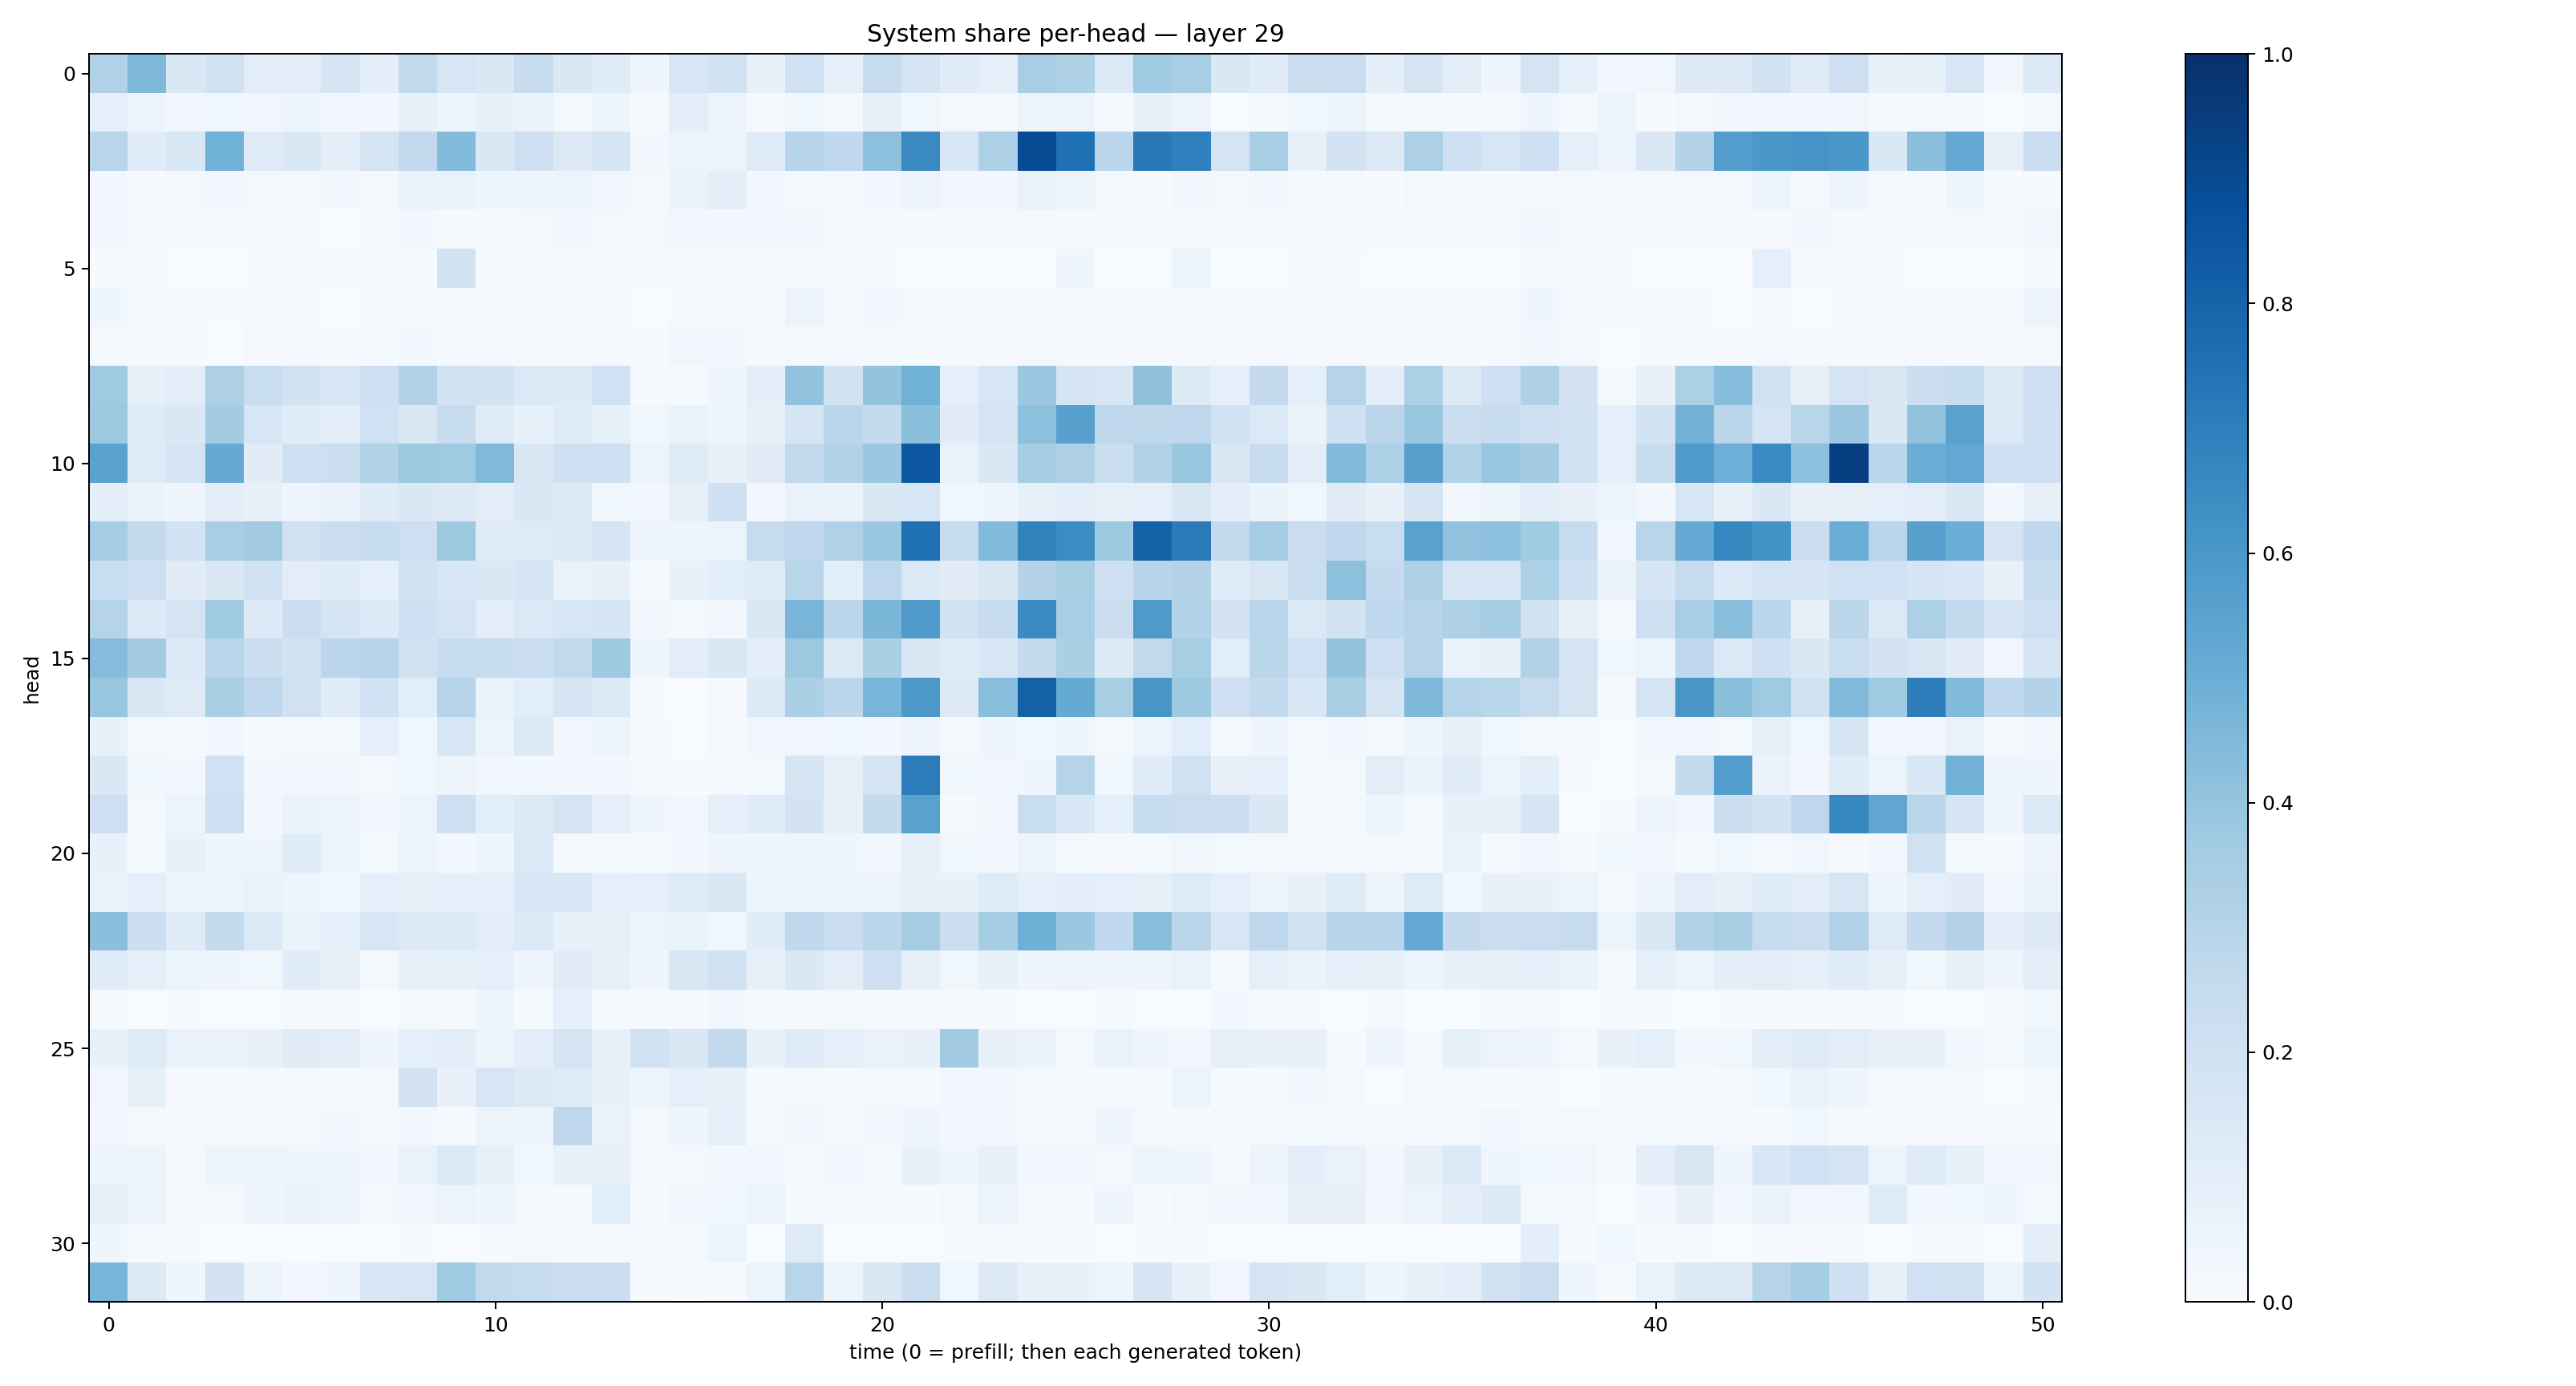

The file beside this chart, header and first rows:
0.31977805, 0.451165, 0.14836863, 0.19234936, 0.10256491, 0.10342921, 0.16618265, 0.10099064, 0.2604776, 0.15978917, 0.14226684, 0.24179733, 0.14668584, 0.11873076, 0.04570294, 0.16022629, 0.192988, 0.07238802, 0.20021518, 0.088644035, 0.24314606, 0.16650319, 0.1140528, 0.0926562
0.08842, 0.04909, 0.02445, 0.03709, 0.03312, 0.04918, 0.02592, 0.03051, 0.07858, 0.04274, 0.07307, 0.06363, 0.02197, 0.04667, 0.009008, 0.09612, 0.0574, 0.009826, 0.03802, 0.01804, 0.07938, 0.03678, 0.01624, 0.01746
0.291, 0.1133, 0.1511, 0.4871, 0.1214, 0.1462, 0.0959, 0.1741, 0.2586, 0.4403, 0.1429, 0.2136, 0.1313, 0.1677, 0.03052, 0.05901, 0.05679, 0.1227, 0.2942, 0.2667, 0.4152, 0.6534, 0.1546, 0.3271
0.03041, 0.004841, 0.02008, 0.02847, 0.02227, 0.02151, 0.02576, 0.0221, 0.07008, 0.06821, 0.04434, 0.04678, 0.05522, 0.03469, 0.01767, 0.06632, 0.1007, 0.02641, 0.01969, 0.01608, 0.02639, 0.05698, 0.0237, 0.02893
0.02535, 0.008847, 0.005012, 0.005245, 0.01079, 0.005738, 0.003232, 0.007527, 0.02421, 0.01327, 0.01091, 0.01633, 0.02345, 0.01594, 0.02121, 0.03403, 0.02772, 0.03394, 0.03017, 0.0211, 0.01406, 0.008188, 0.008264, 0.007951
0.005691, 0.01396, 0.002421, 0.001209, 0.005271, 0.003996, 0.006555, 0.01403, 0.005545, 0.1842, 0.009108, 0.01833, 0.01653, 0.01076, 0.007775, 0.01432, 0.007992, 0.006086, 0.005669, 0.005919, 0.006361, 0.003147, 0.002635, 0.002852
0.04276, 0.006687, 0.004037, 0.004187, 0.006291, 0.006368, 0.003005, 0.007752, 0.007545, 0.015, 0.00595, 0.02286, 0.01563, 0.01577, 0.003858, 0.009359, 0.02107, 0.01355, 0.05783, 0.01103, 0.02746, 0.008892, 0.006342, 0.007395
0.02039, 0.02037, 0.01263, 0.003772, 0.009379, 0.01291, 0.008536, 0.01513, 0.02695, 0.01386, 0.01029, 0.01968, 0.01684, 0.01752, 0.005868, 0.03133, 0.02456, 0.01418, 0.02128, 0.01006, 0.01683, 0.01484, 0.01401, 0.01025
0.3675, 0.08237, 0.1037, 0.3277, 0.231, 0.1913, 0.1552, 0.2127, 0.3158, 0.1935, 0.1908, 0.1343, 0.1297, 0.2029, 0.01111, 0.01371, 0.04508, 0.0985, 0.4035, 0.1906, 0.4022, 0.4869, 0.08867, 0.1581
0.3758, 0.1225, 0.1453, 0.3578, 0.1583, 0.1149, 0.1027, 0.2015, 0.1461, 0.2357, 0.1197, 0.08273, 0.1202, 0.08428, 0.03727, 0.06637, 0.05056, 0.08082, 0.1644, 0.2871, 0.2537, 0.4188, 0.1117, 0.1755
0.5471, 0.1241, 0.1794, 0.5153, 0.1106, 0.2075, 0.2153, 0.311, 0.3766, 0.3701, 0.4474, 0.1521, 0.2059, 0.2077, 0.06101, 0.12, 0.07484, 0.1105, 0.2588, 0.3091, 0.3828, 0.8446, 0.06647, 0.1478
0.09792, 0.06519, 0.04504, 0.09893, 0.07183, 0.04713, 0.06731, 0.1195, 0.1469, 0.1265, 0.1054, 0.1473, 0.1274, 0.03838, 0.02481, 0.07902, 0.2047, 0.02908, 0.06692, 0.06446, 0.1472, 0.159, 0.03628, 0.04497
0.3523, 0.2554, 0.1859, 0.3462, 0.3599, 0.1973, 0.2188, 0.2411, 0.2135, 0.3785, 0.1191, 0.1221, 0.1385, 0.1653, 0.04883, 0.04708, 0.05079, 0.2487, 0.2666, 0.3171, 0.3851, 0.7511, 0.2412, 0.4441
0.2313, 0.2134, 0.113, 0.1468, 0.1878, 0.1041, 0.1197, 0.08624, 0.1932, 0.1558, 0.1437, 0.1711, 0.06964, 0.07987, 0.01269, 0.07738, 0.106, 0.1183, 0.2917, 0.1058, 0.2755, 0.1399, 0.1105, 0.1491
0.3029, 0.1335, 0.1765, 0.3638, 0.1358, 0.2217, 0.1742, 0.1335, 0.2047, 0.1788, 0.1022, 0.1401, 0.1609, 0.1716, 0.02436, 0.02003, 0.03101, 0.1459, 0.4667, 0.2778, 0.4606, 0.5792, 0.1889, 0.242
0.4352, 0.3572, 0.1366, 0.2888, 0.2187, 0.194, 0.2843, 0.2987, 0.1982, 0.2404, 0.2365, 0.2273, 0.2634, 0.3721, 0.04306, 0.1038, 0.1443, 0.09676, 0.3783, 0.1394, 0.3331, 0.1453, 0.1227, 0.1534
0.3924, 0.1461, 0.1228, 0.3379, 0.2742, 0.1984, 0.1185, 0.2015, 0.1093, 0.2979, 0.07013, 0.1078, 0.1678, 0.1304, 0.007491, 0.003449, 0.01153, 0.1348, 0.3341, 0.2796, 0.4658, 0.5921, 0.1276, 0.4274
0.07527, 0.01991, 0.009218, 0.03096, 0.01229, 0.01594, 0.01771, 0.09254, 0.03856, 0.1604, 0.05287, 0.1296, 0.02841, 0.04709, 0.01562, 0.003846, 0.01246, 0.03459, 0.03204, 0.0366, 0.02351, 0.05719, 0.02276, 0.04896
0.145, 0.03813, 0.03032, 0.2015, 0.02371, 0.03229, 0.02913, 0.02304, 0.03647, 0.05746, 0.0349, 0.0306, 0.02569, 0.02899, 0.007183, 0.007216, 0.01334, 0.01977, 0.1673, 0.07876, 0.1781, 0.7045, 0.03594, 0.03385
0.2117, 0.02139, 0.051, 0.2125, 0.02485, 0.0644, 0.04809, 0.02758, 0.05082, 0.2104, 0.1067, 0.1254, 0.1759, 0.09317, 0.04454, 0.02622, 0.0865, 0.1185, 0.1815, 0.07142, 0.2541, 0.5537, 0.01402, 0.02651
0.07455, 0.01448, 0.07188, 0.04279, 0.04534, 0.1191, 0.06081, 0.01778, 0.0508, 0.02537, 0.03916, 0.139, 0.02222, 0.01794, 0.01203, 0.02393, 0.04232, 0.03918, 0.0484, 0.04543, 0.02818, 0.081, 0.03821, 0.02977
0.0633, 0.09062, 0.06181, 0.05111, 0.06851, 0.04793, 0.03884, 0.09322, 0.0782, 0.09007, 0.08969, 0.1556, 0.1531, 0.08665, 0.08767, 0.12, 0.145, 0.04665, 0.04825, 0.04362, 0.05368, 0.07141, 0.07097, 0.1176
0.4194, 0.218, 0.1195, 0.2577, 0.1374, 0.06294, 0.0913, 0.1625, 0.1252, 0.1341, 0.1036, 0.1358, 0.07209, 0.08582, 0.05186, 0.06263, 0.03754, 0.1136, 0.2685, 0.2294, 0.281, 0.3553, 0.2218, 0.3549
0.1146, 0.09106, 0.06167, 0.04672, 0.03564, 0.1142, 0.07523, 0.01906, 0.08387, 0.08279, 0.08864, 0.04162, 0.1106, 0.08559, 0.04132, 0.1461, 0.1882, 0.07985, 0.1478, 0.1032, 0.2067, 0.08143, 0.03709, 0.07373
0.01349, 0.002742, 0.006338, 0.003333, 0.001729, 0.01139, 0.00874, 0.002918, 0.02017, 0.007661, 0.04382, 0.01226, 0.08794, 0.01246, 0.00807, 0.01408, 0.02933, 0.01327, 0.01433, 0.013, 0.006654, 0.008292, 0.008982, 0.004121
0.07475, 0.1247, 0.0685, 0.06741, 0.07159, 0.1098, 0.09705, 0.04536, 0.08984, 0.09734, 0.05099, 0.09937, 0.1726, 0.08103, 0.19, 0.1434, 0.259, 0.0742, 0.1201, 0.08679, 0.06725, 0.07501, 0.3603, 0.07504
0.03234, 0.08473, 0.009318, 0.008311, 0.01401, 0.01688, 0.01194, 0.01759, 0.1805, 0.07334, 0.1633, 0.1285, 0.1246, 0.07733, 0.04902, 0.08816, 0.08386, 0.005361, 0.01713, 0.01349, 0.0173, 0.01508, 0.0235, 0.02685
0.02418, 0.02284, 0.01082, 0.0099, 0.01583, 0.01356, 0.02733, 0.02192, 0.02729, 0.01449, 0.05749, 0.04697, 0.2686, 0.06983, 0.01565, 0.04547, 0.08645, 0.01014, 0.02555, 0.02072, 0.02757, 0.04025, 0.02624, 0.02419
0.05475, 0.06154, 0.01337, 0.04872, 0.05412, 0.04552, 0.04614, 0.02707, 0.06784, 0.1339, 0.08021, 0.03546, 0.07558, 0.07723, 0.01023, 0.01637, 0.02499, 0.03254, 0.02268, 0.02723, 0.02117, 0.07621, 0.04059, 0.07412
0.0851, 0.05999, 0.01462, 0.02204, 0.04032, 0.06637, 0.04439, 0.0218, 0.03448, 0.05484, 0.04018, 0.01619, 0.01394, 0.1088, 0.005461, 0.0258, 0.03549, 0.05305, 0.01551, 0.01295, 0.02017, 0.006326, 0.01881, 0.05996
0.04662, 0.004086, 0.004788, 0.001185, 0.001604, 0.002579, 0.001655, 0.003412, 0.007642, 0.003471, 0.00426, 0.02067, 0.004564, 0.004752, 0.02039, 0.01756, 0.05319, 0.002172, 0.123, 0.002848, 0.002747, 0.003541, 0.005556, 0.007938
0.4663, 0.1295, 0.03913, 0.1835, 0.05815, 0.0295, 0.04253, 0.1562, 0.164, 0.3709, 0.2611, 0.2462, 0.2266, 0.2209, 0.01193, 0.007385, 0.01098, 0.05305, 0.2904, 0.04863, 0.1469, 0.2212, 0.03665, 0.1269
